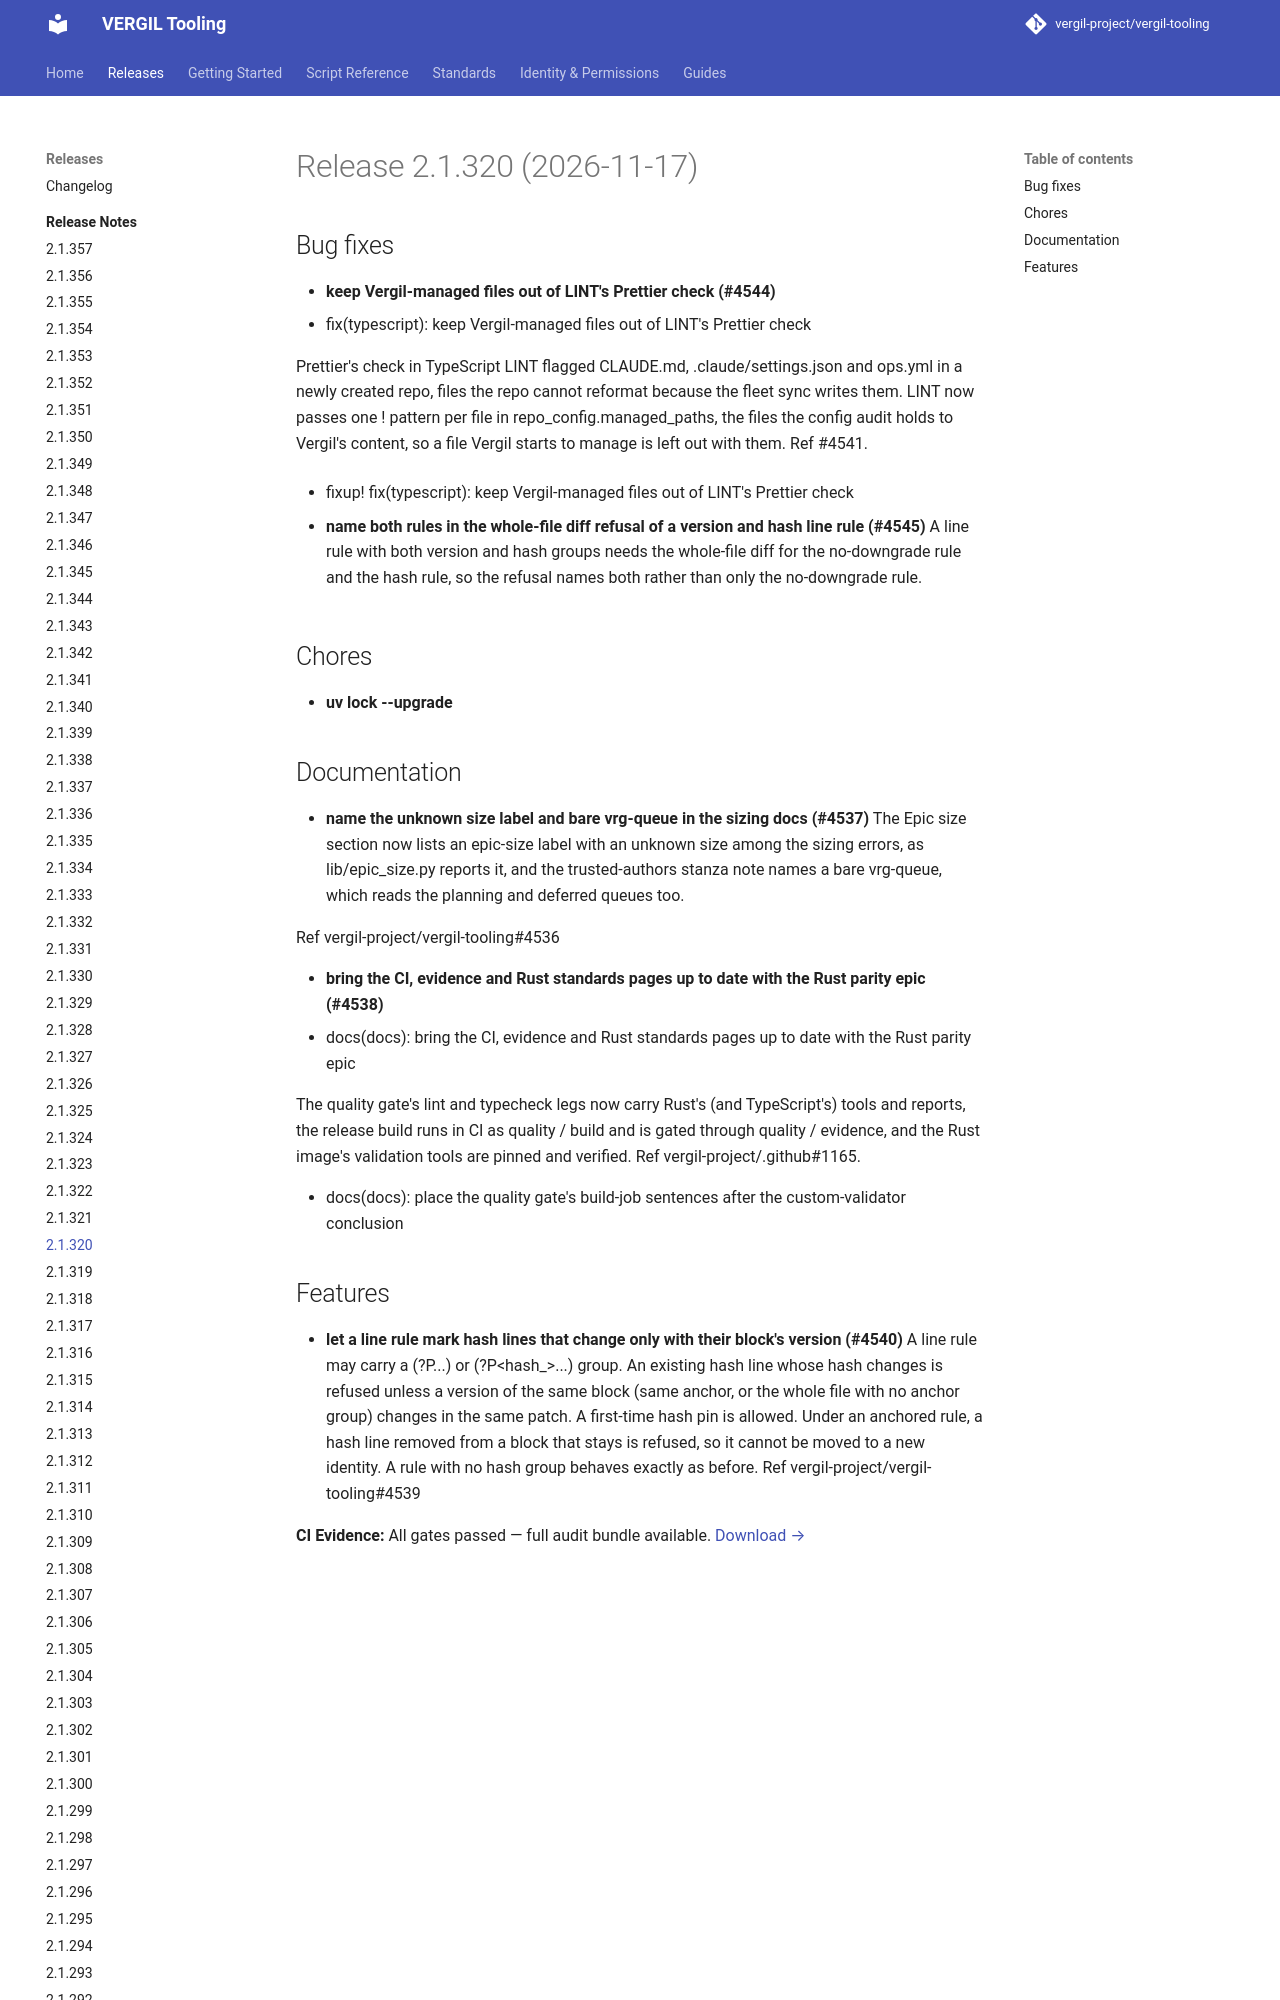

repository: vergil-project/vergil-tooling · page: 2.1/releases/v2.1.320/index.html · generator: mkdocs


# Release 2.1.320 (2026-11-17)

## Bug fixes

- **keep Vergil-managed files out of LINT's Prettier check (#4544)**
* fix(typescript): keep Vergil-managed files out of LINT's Prettier check

Prettier's check in TypeScript LINT flagged CLAUDE.md, .claude/settings.json and ops.yml in a newly created repo, files the repo cannot reformat because the fleet sync writes them. LINT now
